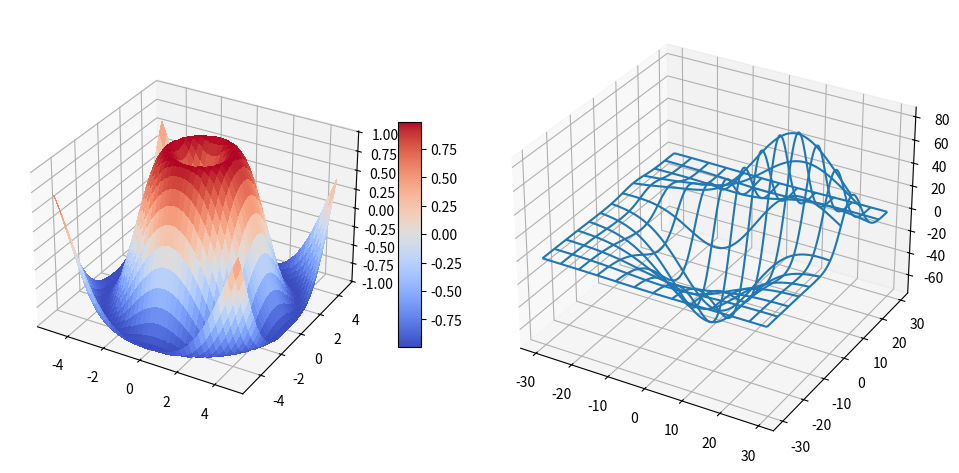

Generate this figure with matplotlib:
'''
====================
3D plots as subplots
====================

Demonstrate including 3D plots as subplots.
'''

import matplotlib.pyplot as plt
from mpl_toolkits.mplot3d.axes3d import Axes3D, get_test_data
from matplotlib import cm
import numpy as np


# set up a figure twice as wide as it is tall
fig = plt.figure(figsize=plt.figaspect(0.5))

#===============
#  First subplot
#===============
# set up the axes for the first plot
ax = fig.add_subplot(1, 2, 1, projection='3d')

# plot a 3D surface like in the example mplot3d/surface3d_demo
X = np.arange(-5, 5, 0.25)
Y = np.arange(-5, 5, 0.25)
X, Y = np.meshgrid(X, Y)
R = np.sqrt(X**2 + Y**2)
Z = np.sin(R)
surf = ax.plot_surface(X, Y, Z, rstride=1, cstride=1, cmap=cm.coolwarm,
                       linewidth=0, antialiased=False)
ax.set_zlim(-1.01, 1.01)
fig.colorbar(surf, shrink=0.5, aspect=10)

#===============
# Second subplot
#===============
# set up the axes for the second plot
ax = fig.add_subplot(1, 2, 2, projection='3d')

# plot a 3D wireframe like in the example mplot3d/wire3d_demo
X, Y, Z = get_test_data(0.05)
ax.plot_wireframe(X, Y, Z, rstride=10, cstride=10)


plt.tight_layout()

plt.show()